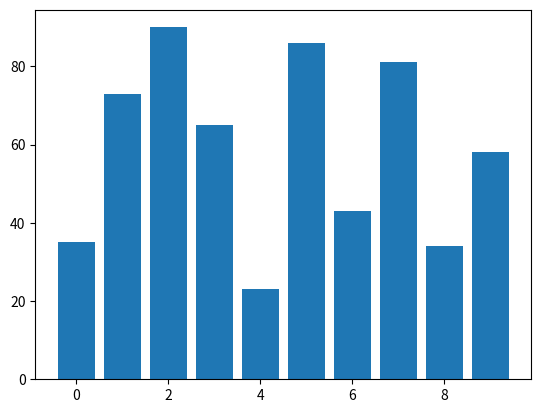
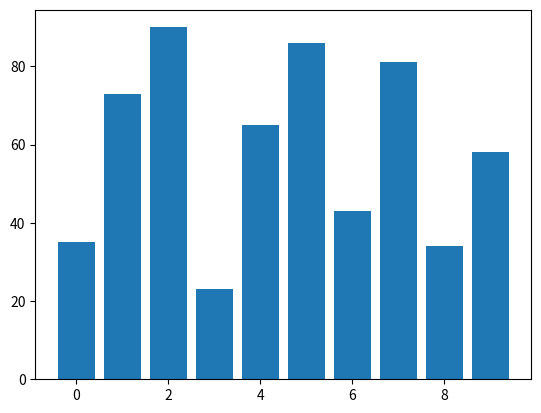
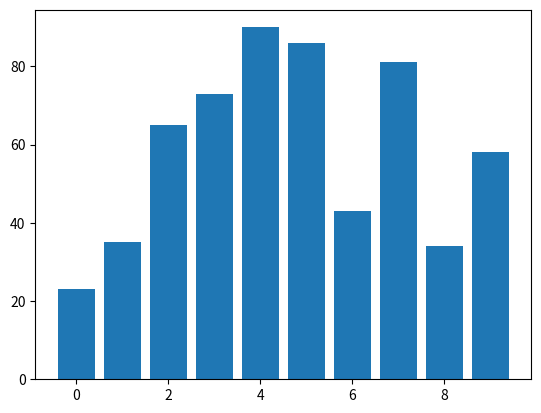
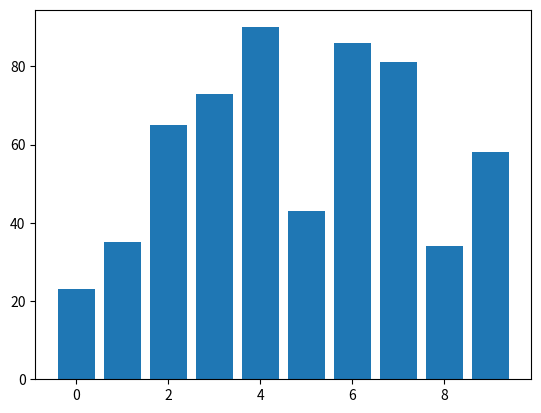
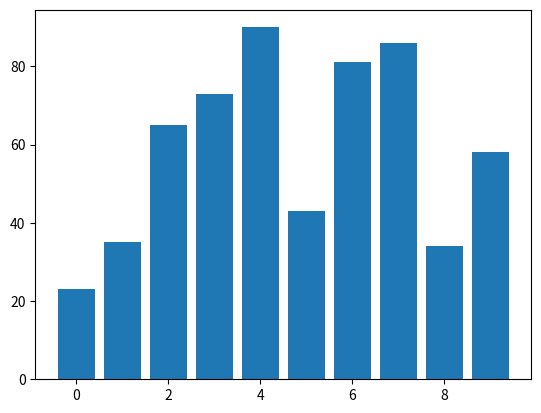
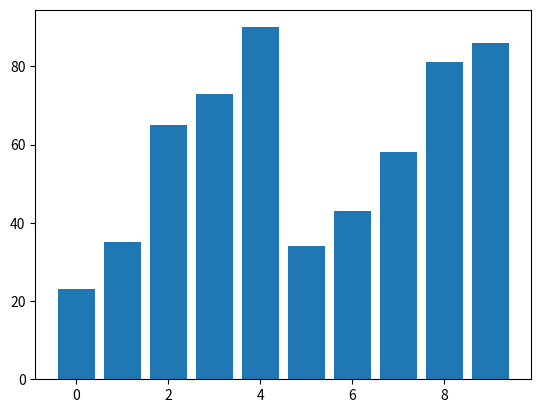
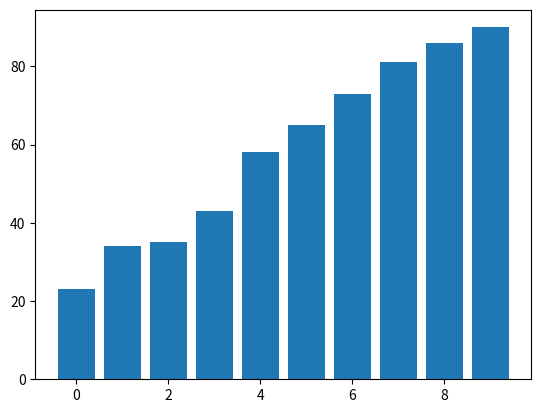

Write the Python code that produced these figures, in order.
# mergesortanimation.py
"""Sorting an array with merge sort."""
import numpy as np
import matplotlib.pyplot as plt

  
# calls recursive sort_array method to begin merge sorting
def merge_sort(data):
  sort_array(data, 0, len(data) - 1)
 
def sort_array(data, low, high):
  """Split data, sort subarrays and merge them into sorted array."""
  # test base case size of array equals 1
  if (high - low) >= 1: # if not base case
    middle1 = (low + high) // 2 # calculate middle of array
    middle2 = middle1 + 1 # calculate next element over
    print(f'split: {subarray_string(data, low, high)}')
    print(f' {subarray_string(data, low, middle1)}')
    print(f' {subarray_string(data, middle2, high)}\n')
    
    plt.bar(list(range(10)), data)
    plt.pause(0.3)
    plt.clf()
    
    sort_array(data, low, middle1) # first half of array
    sort_array(data, middle2, high) # second half of array
    merge(data, low, middle1, middle2, high)
    
    plt.bar(list(range(10)), data)
    plt.pause(0.3)
    plt.clf()

def merge(data, left, middle1, middle2, right):
  left_index = left # index into left subarray
  right_index = middle2 # index into right subarray
  combined_index = left # index into temporary working array
  merged = [0] * len(data) # working array

  
  # output two subarrays before merging
  print(f'merge: {subarray_string(data, left, middle1)}')
  print(f' {subarray_string(data, middle2, right)}')
  while left_index <= middle1 and right_index <= right:
    # place smaller of two current elements into result
    # and move to next space in arrays
    if data[left_index] <= data[right_index]:
      merged[combined_index] = data[left_index]
      combined_index += 1
      left_index += 1
    else:
      merged[combined_index] = data[right_index]
      combined_index += 1
      right_index += 1
     
  if left_index == middle2:
    # if True, copy in rest of right array
    merged[combined_index:right + 1] = data[right_index:right + 1]
  else:
    # right array is empty, copy in rest of left array
    merged[combined_index:right + 1] = data[left_index:middle1 + 1]
    data[left:right + 1] = merged[left:right + 1] # copy back to data
  # output merged array
    print(f' {subarray_string(data, left, right)}\n')
    
    plt.bar(list(range(10)), data)
    plt.pause(0.03)
    plt.clf()


# method to output certain values in array
def subarray_string(data, low, high):
  temp = ' ' * low # spaces for alignment
  temp += ' '.join(str(item) for item in data[low:high + 1])
  return temp

  plt.bar(list(range(10)), data)
  plt.pause(10)
  plt.clf()


def main():
  data = np.array([35, 73, 90, 65, 23, 86, 43, 81, 34, 58])
  print(f'Unsorted array: {data}\n')
  merge_sort(data)
  print(f'\nSorted array: {data}\n')
 
  try:
    plt.show()
    plt.pause(10)
    
  except KeyboardInterrupt:
    # This block will be executed if the user interrupts the program using ctrl+c
    pass
  
  # call main if this file is executed as a script
main()
